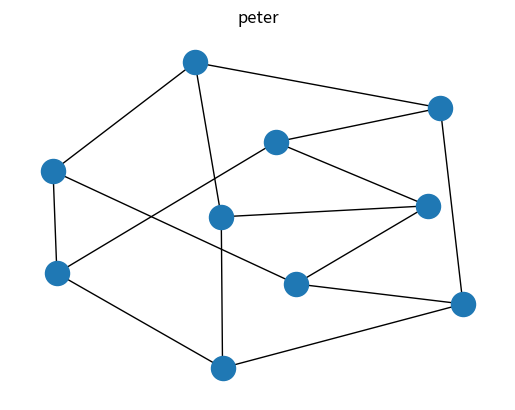
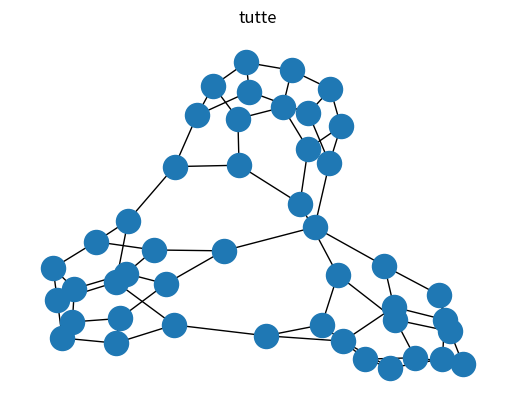
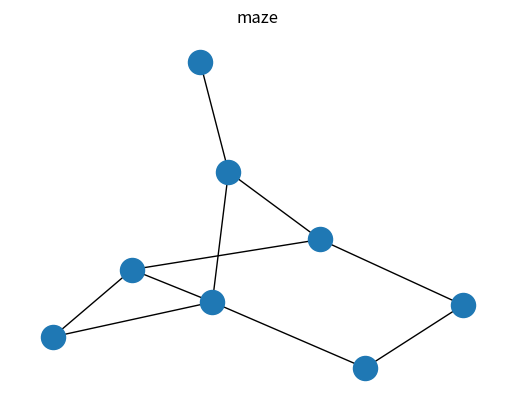
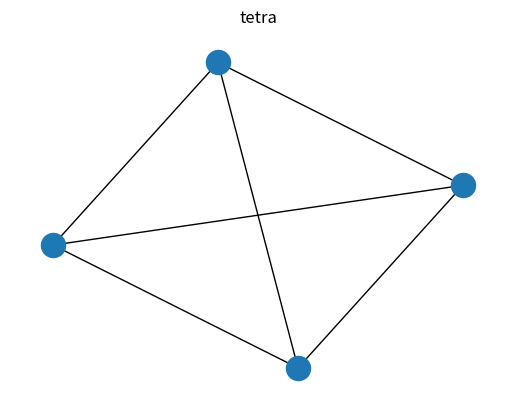
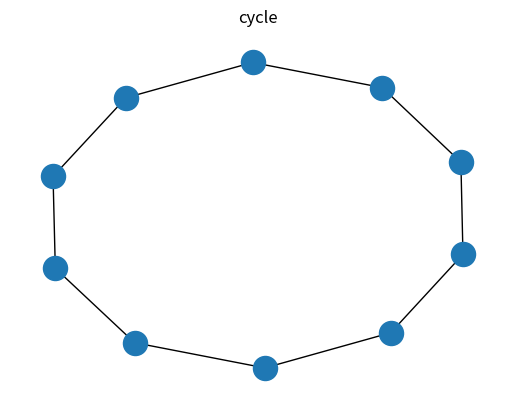
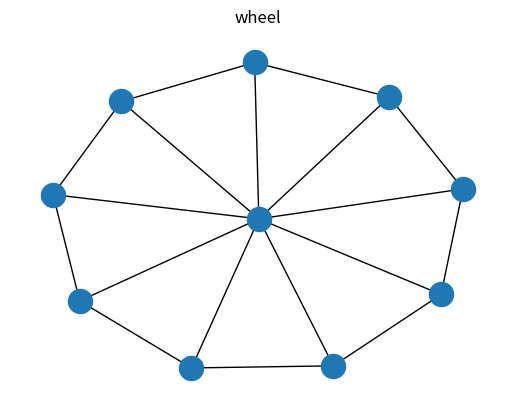

Here is the Python script that generated these plots, in order:

# https://networkx.github.io/documentation/networkx-1.9.1/reference/algorithms.operators.html

import networkx as nx
import matplotlib.pyplot as plt
import numpy

numpy.random.seed(121)

peter       = nx.petersen_graph()
tutte       = nx.tutte_graph()
maze        = nx.sedgewick_maze_graph()
tetra       = nx.tetrahedral_graph()
cycle       = nx.cycle_graph(10)
wheel       = nx.wheel_graph(10)

U = [ peter, tutte, maze, tetra, cycle, wheel]

for w in U:
    Gname = [key for key, value in locals().items() if value == w ]
    print(f" Graph Name = {Gname[0]}")

    plt.title(str(Gname[0]))
    nx.draw( w )
    plt.show( )
